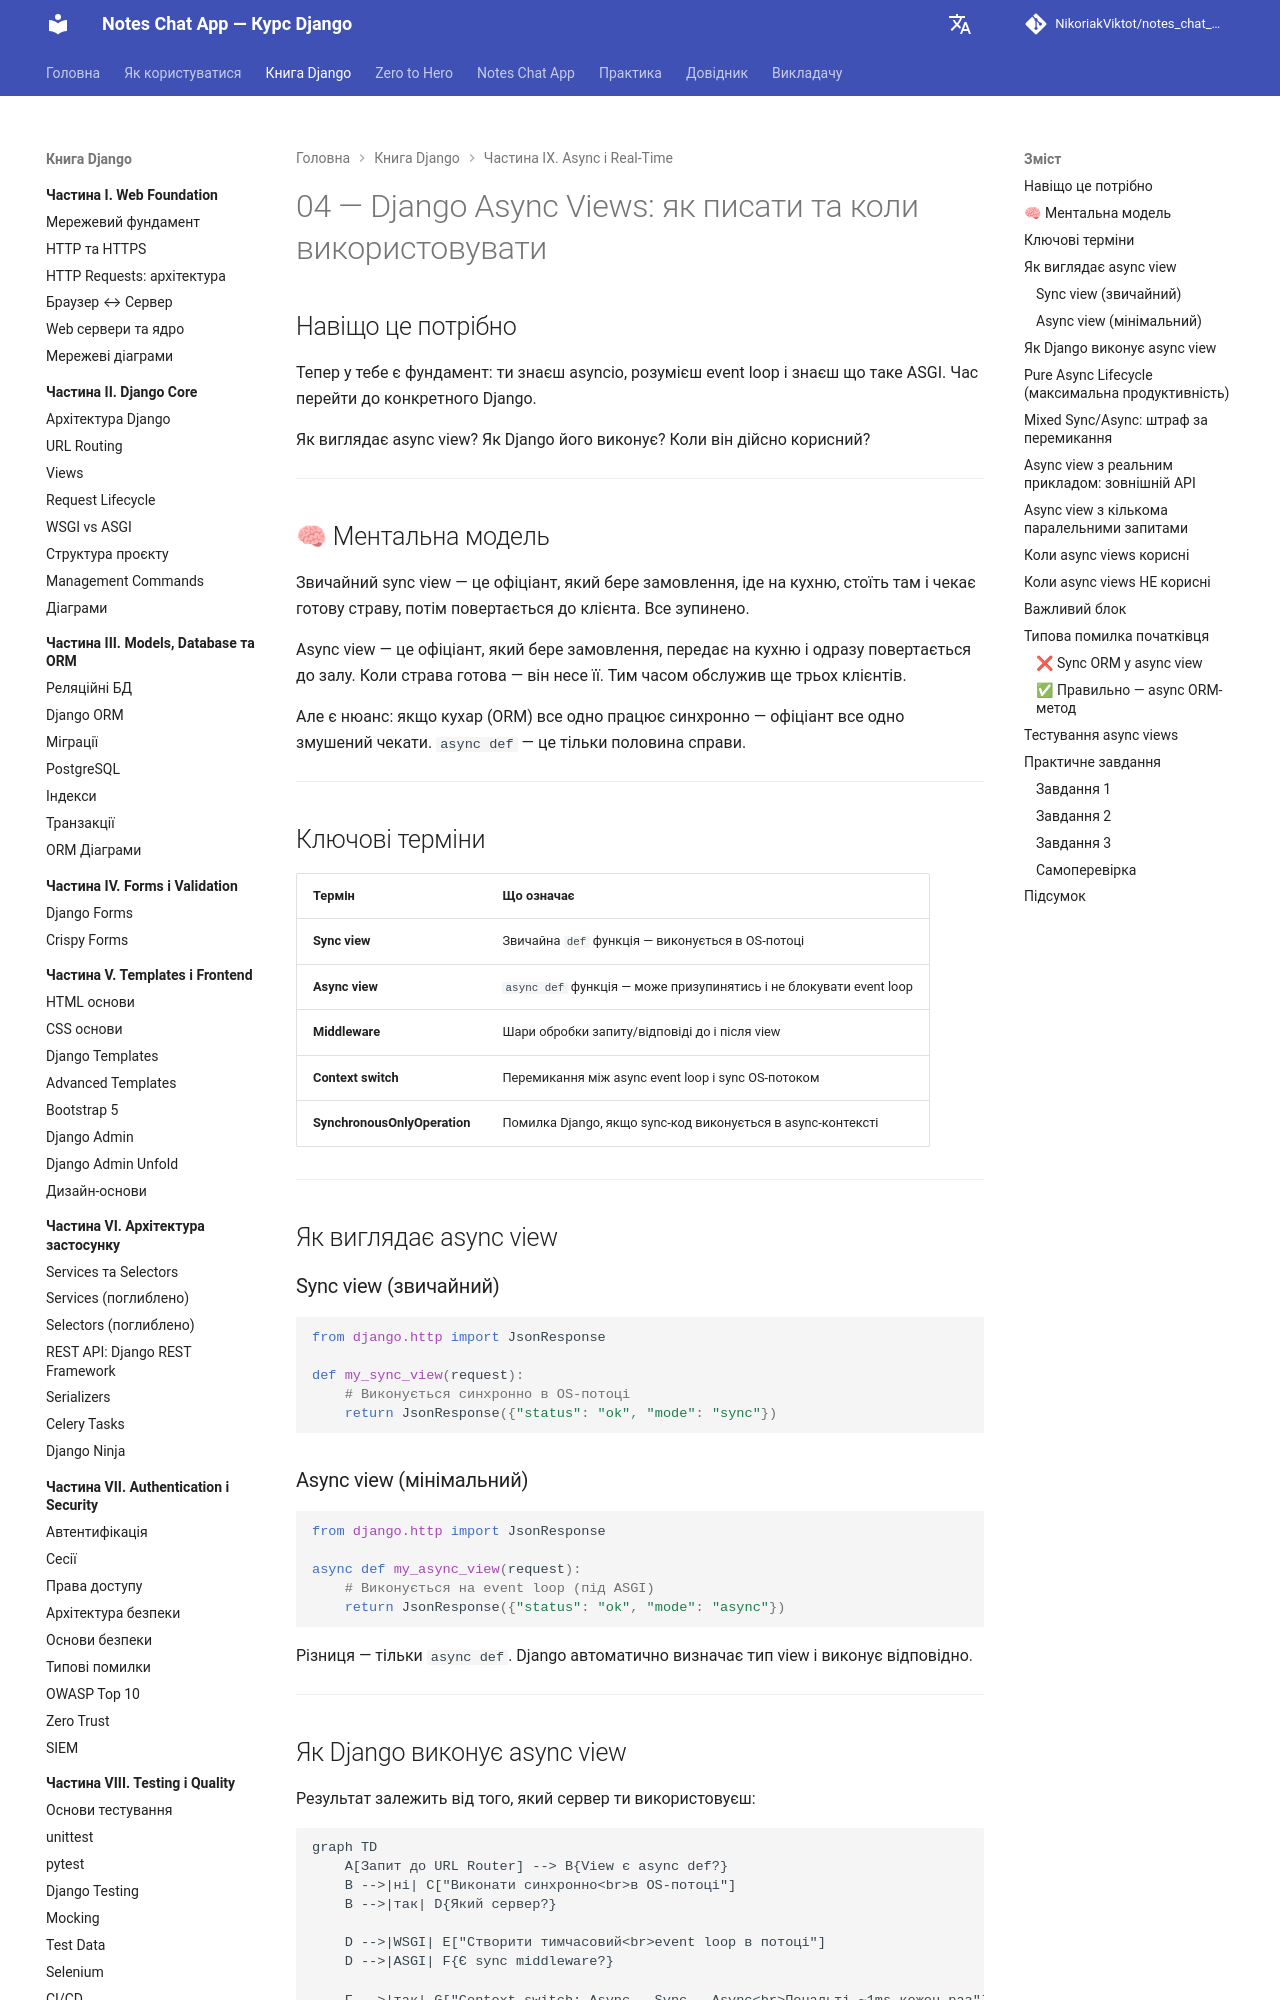

repository: NikoriakViktot/notes_chat_app · page: 09_async_and_realtime/async_04_django_async_views_full/index.html · generator: mkdocs

# 04 — Django Async Views: як писати та коли використовувати

## Навіщо це потрібно

Тепер у тебе є фундамент: ти знаєш asyncio, розумієш event loop і знаєш що таке ASGI. Час перейти до конкретного Django.

Як виглядає async view? Як Django його виконує? Коли він дійсно корисний?

---

## 🧠 Ментальна модель

Звичайний sync view — це офіціант, який бере замовлення, іде на кухню, стоїть там і чекає готову страву, потім повертається до клієнта. Все зупинено.

Async view — це офіціант, який бере замовлення, передає на кухню і одразу повертається до залу. Коли страва готова — він несе її. Тим часом обслужив ще трьох клієнтів.

Але є нюанс: якщо кухар (ORM) все одно працює синхронно — офіціант все одно змушений чекати. `async def` — це тільки половина справи.

---

## Ключові терміни

| Термін | Що означає |
|--------|-----------|
| **Sync view** | Звичайна `def` функція — виконується в OS-потоці |
| **Async view** | `async def` функція — може призупинятись і не блокувати event loop |
| **Middleware** | Шари обробки запиту/відповіді до і після view |
| **Context switch** | Перемикання між async event loop і sync OS-потоком |
| **SynchronousOnlyOperation** | Помилка Django, якщо sync-код виконується в async-контексті |

---

## Як виглядає async view

### Sync view (звичайний)

```python
from django.http import JsonResponse

def my_sync_view(request):
    # Виконується синхронно в OS-потоці
    return JsonResponse({"status": "ok", "mode": "sync"})
```

### Async view (мінімальний)

```python
from django.http import JsonResponse

async def my_async_view(request):
    # Виконується на event loop (під ASGI)
    return JsonResponse({"status": "ok", "mode": "async"})
```

Різниця — тільки `async def`. Django автоматично визначає тип view і виконує відповідно.

---
